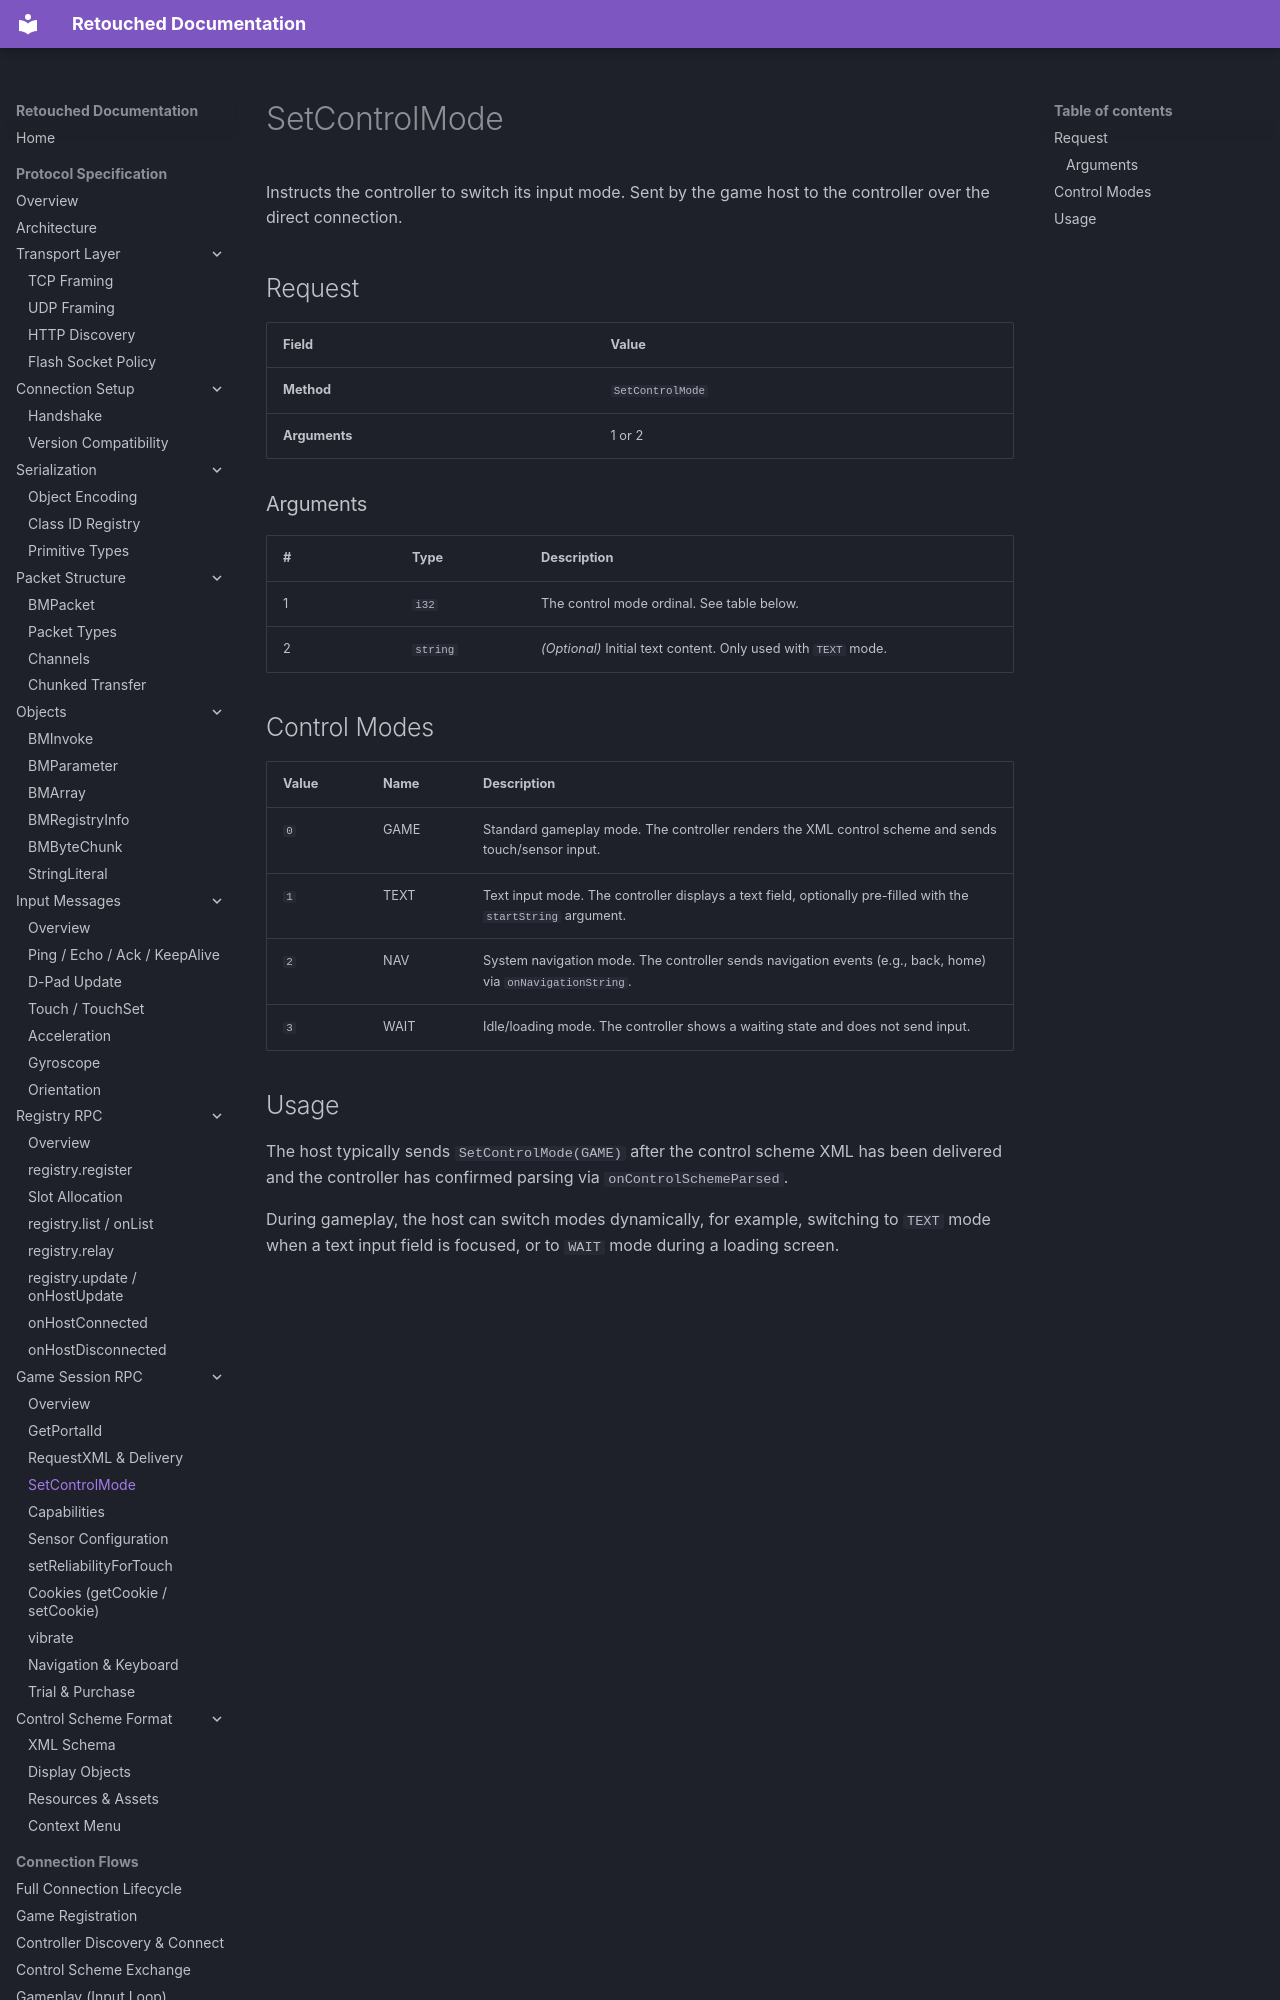

repository: Retouched-Project/retouched-project · page: protocol/session/set-control-mode/index.html · generator: mkdocs

# SetControlMode

Instructs the controller to switch its input mode. Sent by the game host to the controller over the direct connection.

## Request

| Field | Value |
|-------|-------|
| **Method** | `SetControlMode` |
| **Arguments** | 1 or 2 |

### Arguments

| # | Type | Description |
|---|------|-------------|
| 1 | `i32` | The control mode ordinal. See table below. |
| 2 | `string` | *(Optional)* Initial text content. Only used with `TEXT` mode. |

## Control Modes

| Value | Name | Description |
|-------|------|-------------|
| `0` | GAME | Standard gameplay mode. The controller renders the XML control scheme and sends touch/sensor input. |
| `1` | TEXT | Text input mode. The controller displays a text field, optionally pre-filled with the `startString` argument. |
| `2` | NAV | System navigation mode. The controller sends navigation events (e.g., back, home) via `onNavigationString`. |
| `3` | WAIT | Idle/loading mode. The controller shows a waiting state and does not send input. |
